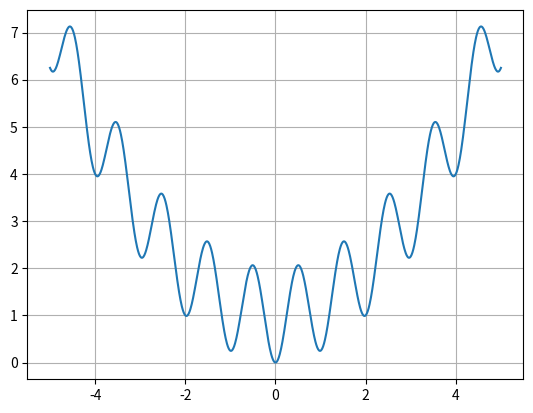

Write Python code to recreate this figure.
import numpy as np
import matplotlib.pyplot as plt

x = np.array([0, 0.5, 1, 1.5, 2, 2.5, 3, 3.5, 4, 4.5, 5])
x = np.linspace(-5, 5, 1000)
y = (1/4)*x**2+1-np.cos(2*np.pi*x)
# print(y)
plt.plot(x, y)

plt.grid()
plt.show()